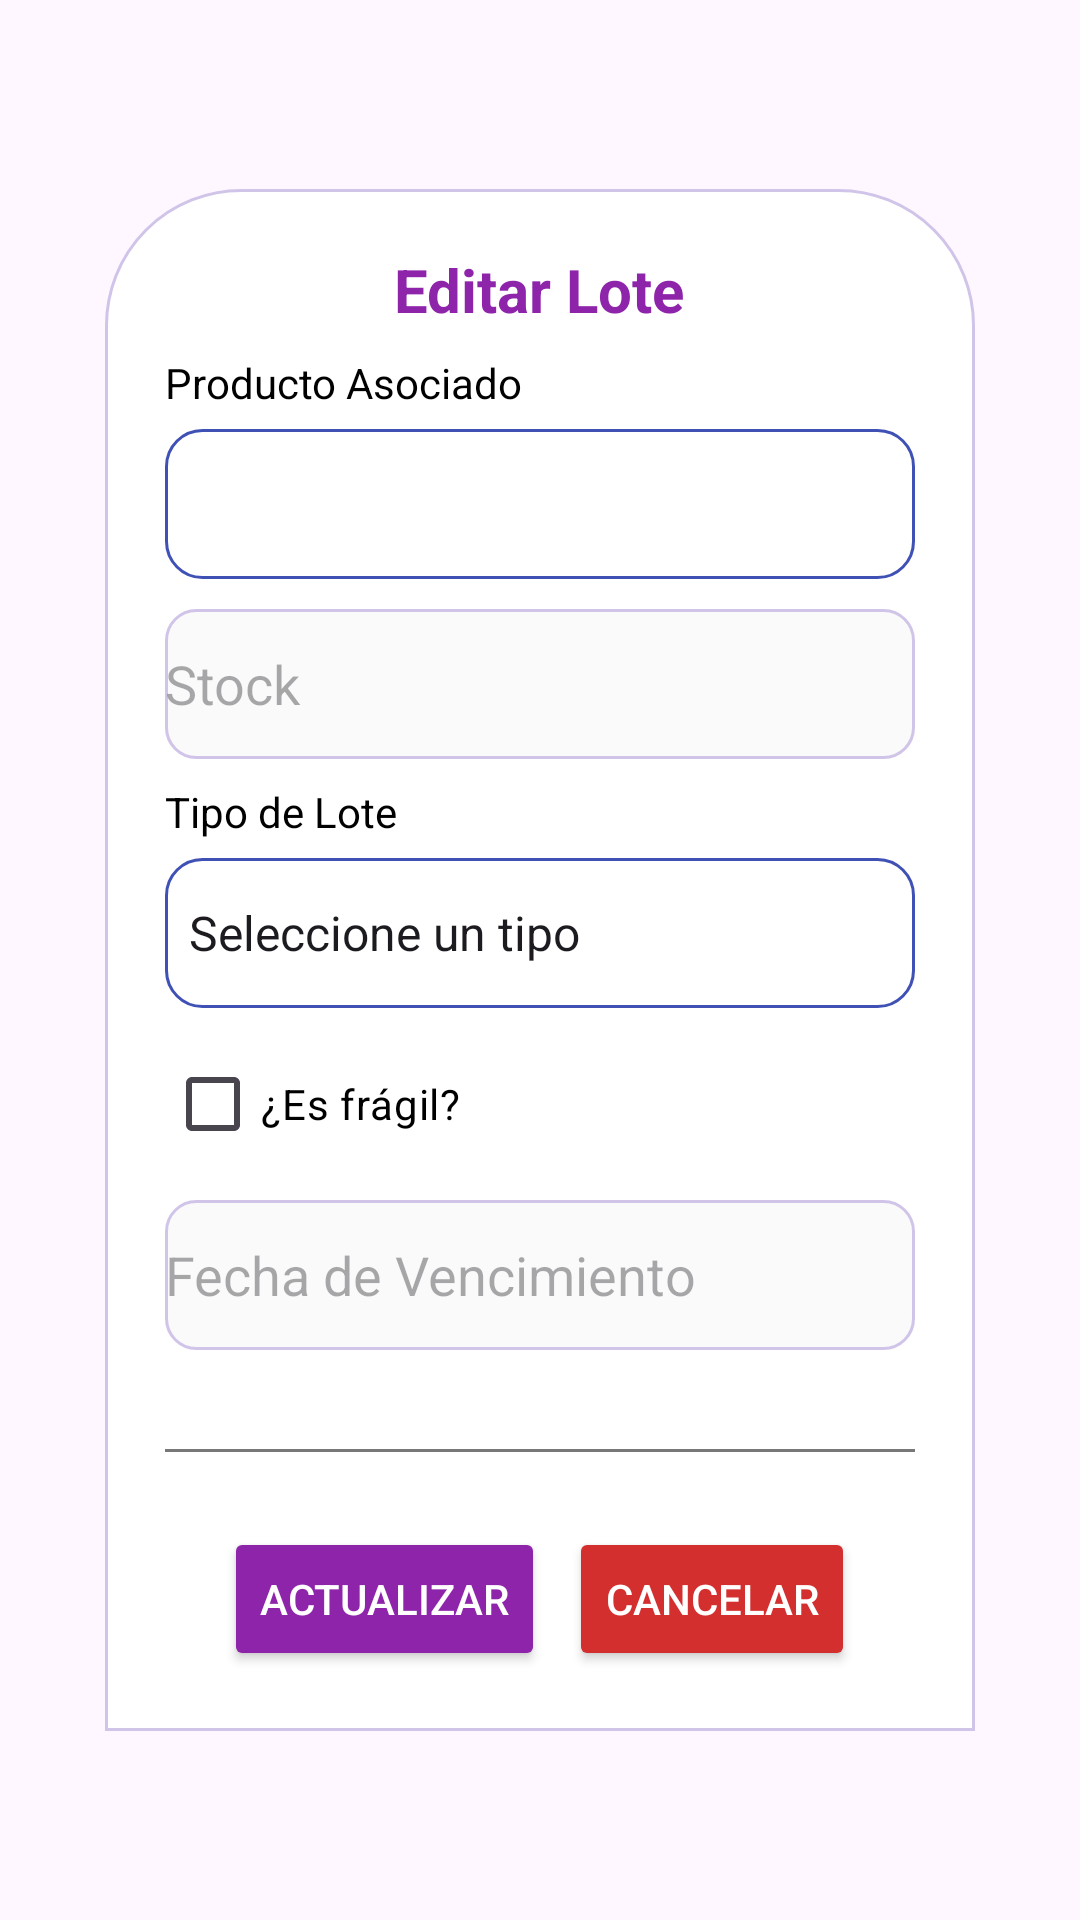

Reconstruct the res/layout file that produces this screen, plus the resources it refers to.
<!-- AndroidManifest.xml: application theme Theme.DorothyAlmacen -->
<!-- res/layout/editar_lote.xml -->
<?xml version="1.0" encoding="utf-8"?>
<RelativeLayout xmlns:android="http://schemas.android.com/apk/res/android"
    android:layout_width="match_parent"
    android:layout_height="match_parent"
    android:background="@android:color/transparent"
    android:gravity="center">

    <LinearLayout
        android:layout_width="wrap_content"
        android:layout_height="wrap_content"
        android:orientation="vertical"
        android:padding="20dp"
        android:background="@drawable/header_lotes">

        <TextView
            android:layout_width="wrap_content"
            android:layout_height="wrap_content"
            android:text="Editar Lote"
            android:textSize="20sp"
            android:textStyle="bold"
            android:textColor="#8E24AA"
            android:layout_gravity="center"
            android:paddingBottom="8dp" />

        
        <TextView
            android:layout_width="wrap_content"
            android:layout_height="wrap_content"
            android:text="Producto Asociado"
            android:textColor="#000000"
            android:layout_marginBottom="6dp" />

        <Spinner
            android:id="@+id/spProductoEditar"
            android:layout_width="match_parent"
            android:layout_height="wrap_content"
            android:background="@drawable/spinner_lotes"
            android:minHeight="50dp"
            android:layout_marginBottom="10dp" />

        
        <EditText
            android:id="@+id/etStockEditar"
            android:layout_width="match_parent"
            android:layout_height="wrap_content"
            android:hint="Stock"
            android:inputType="number"
            android:background="@drawable/campos_lotes"
            android:minHeight="50dp"
            android:layout_marginBottom="8dp" />

        
        <TextView
            android:layout_width="wrap_content"
            android:layout_height="wrap_content"
            android:text="Tipo de Lote"
            android:textColor="#000000"
            android:layout_marginBottom="6dp" />

        <Spinner
            android:id="@+id/spTipoEditar"
            android:layout_width="match_parent"
            android:layout_height="wrap_content"
            android:entries="@array/tipo_lote"
            android:background="@drawable/spinner_lotes"
            android:minHeight="50dp"
            android:layout_marginBottom="8dp" />

        
        <CheckBox
            android:id="@+id/cbFragilEditar"
            android:layout_width="wrap_content"
            android:layout_height="wrap_content"
            android:text="¿Es frágil?"
            android:textColor="#000000"
            android:layout_marginBottom="8dp" />

        
        <EditText
            android:id="@+id/etFechaVencimientoEditar"
            android:layout_width="match_parent"
            android:layout_height="wrap_content"
            android:hint="Fecha de Vencimiento"
            android:inputType="date"
            android:background="@drawable/campos_lotes"
            android:minHeight="50dp"
            android:layout_marginBottom="8dp" />

        
        <View
            android:layout_width="250dp"
            android:layout_height="1.1dp"
            android:background="#787878"
            android:layout_gravity="center"
            android:layout_marginTop="25dp"
            android:layout_marginBottom="25dp" />

        
        <LinearLayout
            android:layout_width="match_parent"
            android:layout_height="wrap_content"
            android:orientation="horizontal"
            android:gravity="center">

            <Button
                android:id="@+id/btnActualizar"
                android:layout_width="wrap_content"
                android:layout_height="wrap_content"
                android:text="Actualizar"
                android:backgroundTint="#8E24AA"
                android:textColor="#FFFFFF"
                android:layout_marginEnd="8dp" />

            <Button
                android:id="@+id/btnCancelar"
                android:layout_width="wrap_content"
                android:layout_height="wrap_content"
                android:text="Cancelar"
                android:backgroundTint="#D32F2F"
                android:textColor="#FFFFFF" />
        </LinearLayout>
    </LinearLayout>
</RelativeLayout>
<!-- resources referenced by this layout -->
<resources>
  <string-array name="tipo_lote">
          <item>Seleccione un tipo</item>
          <item>Entrada</item>
          <item>Salida</item>
      </string-array>
  <!-- drawable campos_lotes (drawable) -->
  <?xml version="1.0" encoding="utf-8"?>
  <shape xmlns:android="http://schemas.android.com/apk/res/android"
      android:shape="rectangle">
      <solid android:color="#FAFAFA" />
      <stroke android:width="1dp" android:color="#D1C4E9" />
      <corners android:radius="10dp" />
  </shape>
  <!-- drawable header_lotes (drawable) -->
  <?xml version="1.0" encoding="utf-8"?>
  <shape xmlns:android="http://schemas.android.com/apk/res/android"
      android:shape="rectangle">
      <solid android:color="#FFFFFF" />
      <stroke android:width="1dp" android:color="#D1C4E9" />
      <corners android:topLeftRadius="45dp" android:topRightRadius="45dp" />
  </shape>
  <!-- drawable spinner_lotes (drawable) -->
  <?xml version="1.0" encoding="utf-8"?>
  <shape xmlns:android="http://schemas.android.com/apk/res/android"
      android:shape="rectangle">
      <solid android:color="#FFFFFF" />
      <corners android:radius="12dp" />
      <stroke android:width="1dp" android:color="#3F51B5" />
  </shape>
  <style name="Theme.DorothyAlmacen" parent="Base.Theme.DorothyAlmacen" />
  <style name="Base.Theme.DorothyAlmacen" parent="Theme.Material3.DayNight.NoActionBar">
          
          
          <item name="colorPrimary">@color/blue</item>
          <item name="colorPrimaryVariant">@color/blue</item>
          <item name="android:statusBarColor">@color/blue</item>
      </style>
  <color name="blue">#6EA4BF</color>
</resources>
